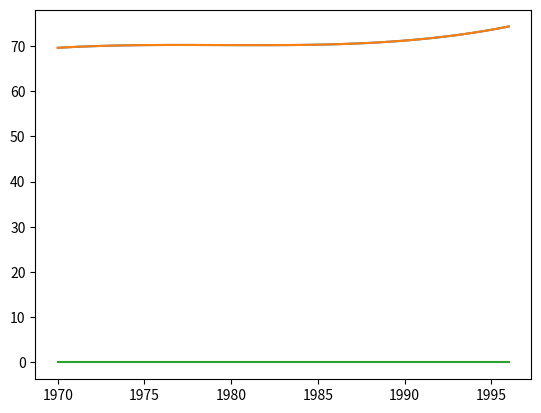

Write Python code to recreate this figure.

import numpy as np
from scipy.interpolate import CubicSpline as spline
from matplotlib import pyplot as plt


x=np.linspace(1970,1996,101)
X=[1975,1980,1985,1990]
U=[70.2,70.2,70.3,71.2]
us= spline(X,U)
up= np.polyval(np.polyfit(X,U,3), x)



plt.plot(x,us(x),label='Spline ')
plt.plot(x,up,label='poly ')

plt.show()

print("us(1970)= ",us(1970))
print("us(1995)= ",us(1995))
print("up(1970)= ",np.polyval(np.polyfit(X,U,3), 1970))
print("up(1995)= ",np.polyval(np.polyfit(X,U,3), 1995))


plt.plot(x,us(x)-up,label='erreur ')
plt.show()